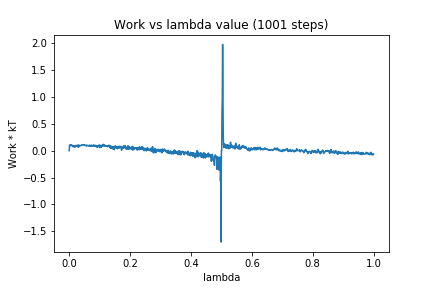

The data file committed next to this chart (first rows):
0, 0.0
1, 0.1015
2, 0.1054
3, 0.09165
4, 0.1041
5, 0.09759
6, 0.09801
7, 0.09382
8, 0.1068
9, 0.1001
10, 0.09728
11, 0.08464
12, 0.08809
13, 0.06989
14, 0.09181
15, 0.07504
16, 0.08388
17, 0.08694
18, 0.06921
19, 0.06248
20, 0.08201
21, 0.08014
22, 0.09801
23, 0.08231
24, 0.09432
25, 0.09216
26, 0.09047
27, 0.08763
28, 0.1026
29, 0.06641
30, 0.1002
31, 0.06843
32, 0.1008
33, 0.09664
34, 0.08929
35, 0.09564
36, 0.09245
37, 0.09358
38, 0.09537
39, 0.09448
40, 0.1027
41, 0.1079
42, 0.09764
43, 0.1028
44, 0.1081
45, 0.1124
46, 0.109
47, 0.108
48, 0.1052
49, 0.103
50, 0.1103
51, 0.09893
52, 0.09981
53, 0.09784
54, 0.09426
55, 0.09183
56, 0.0853
57, 0.09525
58, 0.1052
59, 0.097
60, 0.09075
... 940 more rows
